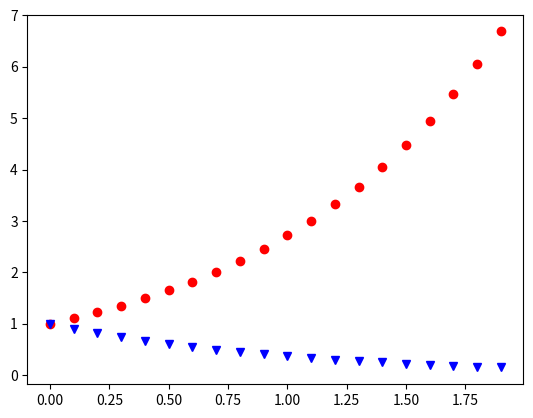

This figure's Python source:
#
# INTRODUCTION TO PYTHON SESSION
# May 2018 
# First example program by Jordi Faraudo
# 

# Here we import the mathematical library and the plots library
import numpy as np
import matplotlib.pyplot as plt

# Here we create a list of values for variable x from 0.0 to 2.0 each 0.1
x = np.arange(0.0, 2.0, 0.1)

# Calculate two new sets of values by appplying a function to x
y = np.exp(x)
z = np.exp(-x)

# Create a plot the sets y and z as a function of x
plt.plot(x, y, 'ro', x, z, 'bv')

#Show the plot in screen
plt.show()


